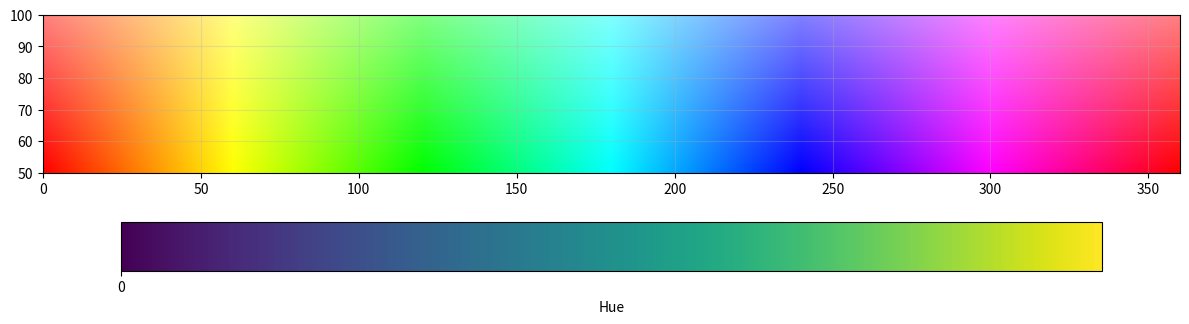

Source code (Python):
import numpy as np
import matplotlib.pyplot as plt
from matplotlib.colors import hsv_to_rgb

def create_hsv_visualization(s_range=(75, 100), v=100, width=1000, height=100):
    h = np.linspace(0, 1, width)  # Hue from 0 to 1
    s = np.linspace(s_range[0] / 100, s_range[1] / 100, height)  # Saturation range

    H, S = np.meshgrid(h, s)
    V = np.full_like(H, v / 100)  # Value is constant (1)

    hsv = np.dstack((H, S, V))

    rgb = hsv_to_rgb(hsv)

    plt.figure(figsize=(12, 4))
    plt.imshow(rgb, extent=(0, 360, s_range[0], s_range[1]))

    # Add colorbar
    plt.colorbar(label='Hue', orientation='horizontal', ticks=np.linspace(0, 360, 7))

    # Add grid
    plt.grid(True, alpha=0.3)

    return plt


# Create and display the visualization
plt = create_hsv_visualization(s_range=(50, 100), v=100)
plt.tight_layout()
plt.show()

# Optional: Save the plot
# plt.savefig('hsv_visualization.png', dpi=300, bbox_inches='tight')
# plt.close()